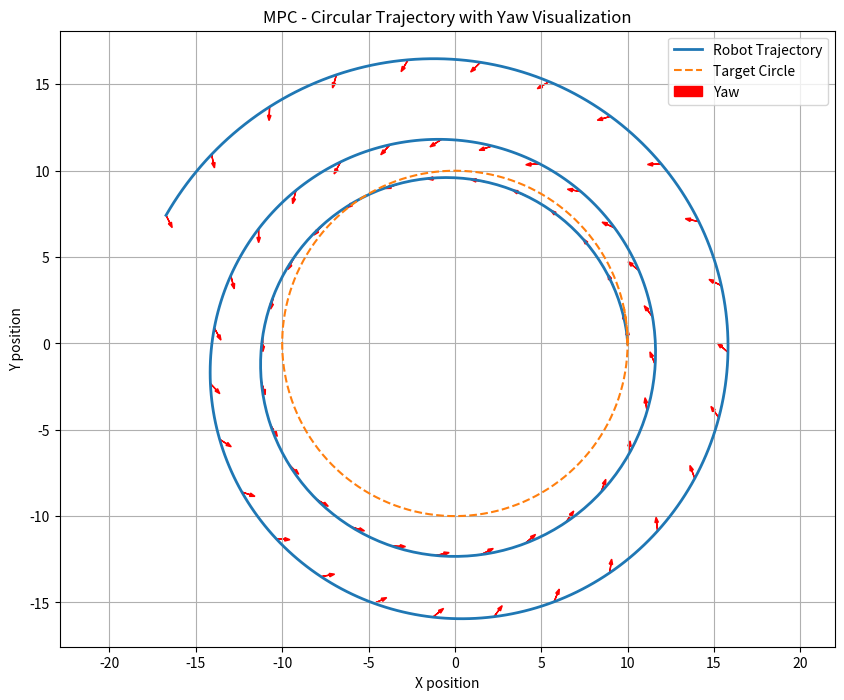
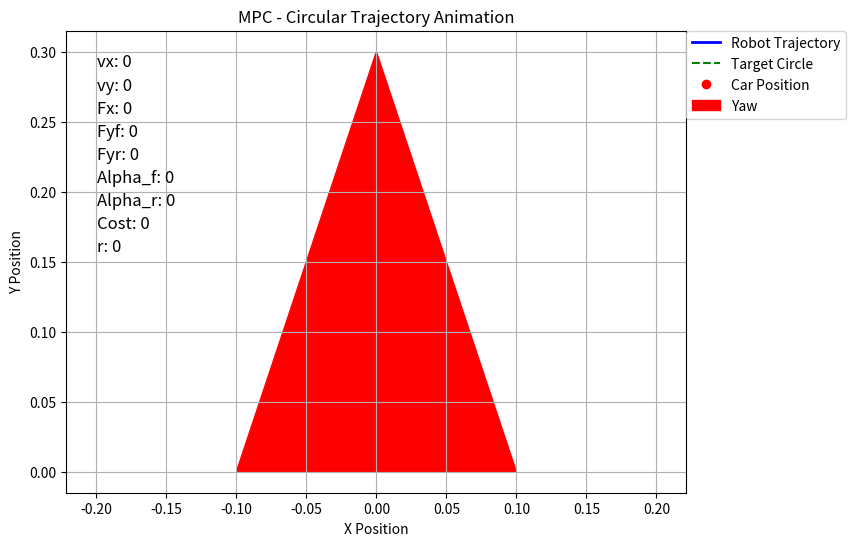

Write the Python code that produced these figures, in order.
import numpy as np
import matplotlib.pyplot as plt
from scipy.optimize import minimize

# Constants
m = 2.35 # 4.78  # Mass of the vehicle (kg)
Iz = 0.045 # 0.0665  # Moment of inertia around z-axis (kg*m^2)
Lf = 0.11372 # 0.18 # 0.125  # Distance from the center of gravity to the front axle (m)
Lr = 0.14328 # 0.18 # 0.125  # Distance from the center of gravity to the rear axle (m)
# Bf, Cf, Df = 7.4, 1.2, -2.27
# Br, Cr, Dr = 7.4, 1.2, -2.27
Bf, Cf, Df = 2.0, 1.2, -1.0
Br, Cr, Dr = 2.0, 1.2, -1.0

# Blending speed thresholds
v_blend_min = 0.1
v_blend_max = 2.5
# v_blend_max = 5.0

# Define parameters
dt = 0.1 # 0.02  # time step

circle_radius = 10.0  # Radius of the circle
circle_center = np.array([0, 0])  # Center of the circle

# Generate circle trajectory
def circle_target(t, radius, center):
    angle = t * 0.1  # Angular velocity (radians per second)
    x = center[0] + radius * np.cos(angle)
    y = center[1] + radius * np.sin(angle)

    dx = -radius * np.sin(angle)
    dy = radius * np.cos(angle)
    yaw = np.arctan2(dy, dx)

    return np.array([x, y, yaw])

def circle_velocity_target(radius, v):
    angular_velocity = v / radius 

    vx_goal = v
    r_goal = angular_velocity

    return vx_goal, r_goal

def calculate_lambda(vx, vy):
    phi = v_blend_min + 0.5 * (v_blend_max - v_blend_min)
    w = (2 * np.pi) / (v_blend_max - v_blend_min)
    lambda_val = 0.5 * (np.tanh(w * ((vx**2 + vy**2)**0.5 - phi)) + 1)
    return lambda_val

def calculate_slip_angles(vx, vy, r, delta):
    epsilon = 1e-5
    vx_safe = max(vx, epsilon)  # Ensure vx is not zero to avoid undefined slip angle
    alpha_f = -np.arctan((Lf * r + vy) / vx_safe) + delta
    alpha_r = np.arctan((Lr * r - vy) / vx_safe)

    if vx < epsilon:
        alpha_f = alpha_r = 0  # Both slip angles are zero if vx is very low
    return alpha_f, alpha_r

def calculate_tire_forces(alpha_f, alpha_r):
    Fyf = Df * np.sin(Cf * np.arctan(Bf * alpha_f))
    Fyr = Dr * np.sin(Cr * np.arctan(Br * alpha_r))
    return Fyf, Fyr

def drift_model(state, control, dt):
    x, y, yaw, vx, vy, r, delta = state
    Fx, Delta_delta = control

    lam = calculate_lambda(vx, vy)
    alpha_f, alpha_r = calculate_slip_angles(vx, vy, r, delta)
    Fyf, Fyr = calculate_tire_forces(alpha_f, alpha_r)
    # Fyf = 0.0
    # Fyr = 0.0

    B = 0.1
    # Dynamic model equations
    x_dot_dyn = vx * np.cos(yaw) - vy * np.sin(yaw)
    y_dot_dyn = vx * np.sin(yaw) + vy * np.cos(yaw)
    yaw_dot_dyn = r
    vx_dot_dyn = (1 / m) * (-B*vx + Fx - Fyf * np.sin(delta) + m * vy * r)
    vy_dot_dyn = (1 / m) * (-B*vy + Fyr + Fyf * np.cos(delta) - m * vx * r)
    r_dot_dyn = (1 / Iz) * (-B*r + Fyf * Lf * np.cos(delta) - Fyr * Lr)
    delta_dot_dyn = Delta_delta

    # Kinematic model equations
    x_dot_kin = vx * np.cos(yaw) - vy * np.sin(yaw)
    y_dot_kin = vx * np.sin(yaw) + vy * np.cos(yaw)
    yaw_dot_kin = r
    vx_dot_kin = (-B*vx + Fx) / m
    vy_dot_kin = (Delta_delta * vx) * (Lr / (Lr + Lf))
    r_dot_kin = (Delta_delta * vx) * (1 / (Lr + Lf))
    delta_dot_kin = Delta_delta

    lam = 0.05 # Kinematics Model Only
    # lam = 1 # Dynamics Model Only
    # Fused Kinematic-Dynamic Bicycle Model
    x_dot = lam * x_dot_dyn + (1 - lam) * x_dot_kin
    y_dot = lam * y_dot_dyn + (1 - lam) * y_dot_kin
    yaw_dot = lam * yaw_dot_dyn + (1 - lam) * yaw_dot_kin
    vx_dot = lam * vx_dot_dyn + (1 - lam) * vx_dot_kin
    vy_dot = lam * vy_dot_dyn + (1 - lam) * vy_dot_kin
    r_dot = lam * r_dot_dyn + (1 - lam) * r_dot_kin
    delta_dot = lam * delta_dot_dyn + (1 - lam) * delta_dot_kin

    # Update states
    x += x_dot * dt
    y += y_dot * dt
    yaw += yaw_dot * dt  
    vx += vx_dot * dt
    vy += vy_dot * dt
    r += r_dot * dt
    delta += delta_dot * dt

    return np.array([x, y, yaw, vx, vy, r, delta])

# Cost function for MPC
def mpc_cost(U, *args):
    N, state, target = args
    cost = 0.0

    vx_goal, r_goal = circle_velocity_target(circle_radius, 2.5) # 2.5 is v_max

    alpha_vx = 1.0
    alpha_r = 1.0

    # Prediction loop for the horizon N
    for i in range(N):
        # Predict the next state using the drift model
        state = drift_model(state, U[2 * i:2 * i + 2], dt)
        
        x, y, yaw, vx, vy, r, delta = state

        w_ss = alpha_vx*(vx - vx_goal)**2 + alpha_r*(r - r_goal)**2
        cost += w_ss
        
    # Transient Drift Parking
    x_target, y_target, yaw_target = target
    position_error = (x - x_target)**2 + (y - y_target)**2
    diff_yaw = yaw - yaw_target
    heading_error = (np.arctan2(np.sin(diff_yaw), np.cos(diff_yaw)))**2

    # Cost for Parking
    J_park = position_error + heading_error + (vx**2) + (vy**2) + (r**2)
    # cost += J_park

    return cost


# MPC parameters
N = 3 #10 # 3  # Prediction horizon
state = np.array([10.0, 0, np.pi/2, 0, 0, 0, 0])  # Initial state 

# Initial guess for controls
# U0 = np.zeros(2 * N)
Fx_initial = 0.0  # Constant guess for Fx
Delta_delta_initial = 0.0  # Constant guess for Delta delta

U0 = [Fx_initial, Delta_delta_initial] * N

# Constraints for controls
bounds = [(-5.0, 5.0),                  # Fx bounds
          (-0.698, 0.698)] * N          # Delta delta bounds

# Run MPC
trajectory = [state]
controls = []  # Store control inputs (Fx, Delta delta)
time = [0]  # Time stamps
targets = []  # Store dynamic targets

for t in range(650):  # 1000
    # Get current target on the circle
    target = circle_target(t * dt, circle_radius, circle_center)
    targets.append(target)

    result = minimize(
        mpc_cost, U0, args=(N, state, target),
        bounds=bounds, method='SLSQP'
    )
    if not result.success:
        print("Optimization failed!")
        break

    # Apply the first control input
    U_opt = result.x
    control = U_opt[:2]
    
    state = drift_model(state, control, dt)
    trajectory.append(state)
    controls.append(control)
    time.append((t + 1) * dt)

    # Shift the predicted controls
    # U0 = np.hstack([U_opt[2:], np.zeros(2)])

# Extract trajectory and control inputs
trajectory = np.array(trajectory)
controls = np.array(controls)
targets = np.array(targets)

########################### Visualize in graph ##########################################

# Plot trajectory, target circle, yaw, and velocity direction
plt.figure(figsize=(10, 8))
plt.plot(trajectory[:, 0], trajectory[:, 1], label='Robot Trajectory', linewidth=2)
plt.plot(targets[:, 0], targets[:, 1], '--', label='Target Circle', linewidth=1.5)

# Plot yaw direction
for i in range(0, len(trajectory), 10):  # Plot every 10th step to avoid clutter
    x, y, yaw = trajectory[i, 0], trajectory[i, 1], trajectory[i, 2]
    vx, vy = trajectory[i, 3], trajectory[i, 4]

    # Yaw direction
    yaw_dx = 0.5 * np.cos(yaw)  # Scale arrows for better visualization
    yaw_dy = 0.5 * np.sin(yaw)
    plt.arrow(x, y, yaw_dx, yaw_dy, head_width=0.2, head_length=0.3, fc='r', ec='r', label='Yaw' if i == 0 else "")

    
plt.xlabel('X position')
plt.ylabel('Y position')
plt.legend()
plt.title('MPC - Circular Trajectory with Yaw Visualization')
plt.grid()
plt.axis('equal')
plt.savefig("mpc_trajectory_plot.png")
plt.show()

# # Plot control inputs (delta and acceleration)
# plt.figure(figsize=(10, 5))
# plt.plot(time[:-1], controls[:, 0], label='Fx')
# plt.plot(time[:-1], controls[:, 1], label='Delta delta')
# plt.xlabel('Time [s]')
# plt.ylabel('Control Input')
# plt.legend()
# plt.title('Control Inputs vs Time')
# plt.grid()
# plt.savefig("control_input_vs_time.png")
# plt.show()

########################### Visualize in animation ##########################################

import matplotlib.animation as animation

# Setup for animation
fig, ax = plt.subplots(figsize=(8, 6))

# Initialize plot elements
trajectory_line, = ax.plot([], [], 'b-', lw=2, label='Robot Trajectory')
target_circle_line, = ax.plot([], [], 'g--', label='Target Circle')  
car_marker, = ax.plot([], [], 'ro', label='Car Position')
yaw_arrow = ax.arrow(0, 0, 0, 0, head_width=0.2, head_length=0.3, fc='r', ec='r', label='Yaw')

# Add additional text elements for display
vx_text = ax.text(0.05, 0.95, 'vx: 0', transform=ax.transAxes, fontsize=12, verticalalignment='top')
vy_text = ax.text(0.05, 0.90, 'vy: 0', transform=ax.transAxes, fontsize=12, verticalalignment='top')
Fx_text = ax.text(0.05, 0.85, 'Fx: 0', transform=ax.transAxes, fontsize=12, verticalalignment='top')
Fyf_text = ax.text(0.05, 0.80, 'Fyf: 0', transform=ax.transAxes, fontsize=12, verticalalignment='top')
Fyr_text = ax.text(0.05, 0.75, 'Fyr: 0', transform=ax.transAxes, fontsize=12, verticalalignment='top')
alpha_f_text = ax.text(0.05, 0.70, 'Alpha_f: 0', transform=ax.transAxes, fontsize=12, verticalalignment='top')
alpha_r_text = ax.text(0.05, 0.65, 'Alpha_r: 0', transform=ax.transAxes, fontsize=12, verticalalignment='top')
cost_text = ax.text(0.05, 0.60, 'Cost: 0', transform=ax.transAxes, fontsize=12, verticalalignment='top')
r_text = ax.text(0.05, 0.55, 'r: 0', transform=ax.transAxes, fontsize=12, verticalalignment='top')

ax.set_title("MPC - Circular Trajectory Animation")
ax.set_xlabel("X Position")
ax.set_ylabel("Y Position")
ax.grid()
ax.axis('equal')

# Update function for animation
def update(frame):
    global yaw_arrow

    # Clear the previous arrow to avoid duplication
    if yaw_arrow:
        yaw_arrow.remove()

    # Update trajectory
    trajectory_line.set_data(trajectory[:frame, 0], trajectory[:frame, 1])

    # Update car position
    car_marker.set_data(trajectory[frame, 0], trajectory[frame, 1])

    # Update yaw arrow
    x, y, yaw = trajectory[frame, 0], trajectory[frame, 1], trajectory[frame, 2]
    yaw_dx = 0.5 * np.cos(yaw)
    yaw_dy = 0.5 * np.sin(yaw)
    yaw_arrow = ax.arrow(x, y, yaw_dx, yaw_dy, head_width=0.2, head_length=0.3, fc='r', ec='r')

    # Update target circle
    target = targets[frame]
    target_circle_line.set_data(targets[:, 0], targets[:, 1])  # Keep target circle visible

    # # Update target position marker at the current frame
    # target_position_marker.set_data(target[0], target[1])

    # Get the relevant values for display
    vx = trajectory[frame, 3]
    vy = trajectory[frame, 4]
    Fx = controls[frame, 0]
    Delta_delta = controls[frame, 1]
    alpha_f, alpha_r = calculate_slip_angles(vx, vy, trajectory[frame, 5], trajectory[frame, 6])
    Fyf, Fyr = calculate_tire_forces(alpha_f, alpha_r)
    cost = mpc_cost(U_opt, N, trajectory[frame], target)
    r = trajectory[frame, 5]

    # Update the text elements
    vx_text.set_text(f'vx: {vx:.2f} m/s')
    vy_text.set_text(f'vy: {vy:.2f} m/s')
    Fx_text.set_text(f'Fx: {Fx:.2f} N')
    Fyf_text.set_text(f'Fyf: {Fyf :.2f} N')
    Fyr_text.set_text(f'Fyr: {Fyr :.2f} N')
    alpha_f_text.set_text(f'Alpha_f: {alpha_f:.2f} rad')
    alpha_r_text.set_text(f'Alpha_r: {alpha_r:.2f} rad')
    cost_text.set_text(f'Cost: {cost:.2f}')
    r_text.set_text(f'r: {r:.2f}')

    # Dynamically adjust plot limits
    x_min, x_max = ax.get_xlim()
    y_min, y_max = ax.get_ylim()
    buffer = 1.0  # Space around the car for visibility

    if x < x_min + buffer or x > x_max - buffer or y < y_min + buffer or y > y_max - buffer:
        ax.set_xlim(min(x_min, x) - buffer, max(x_max, x) + buffer)
        ax.set_ylim(min(y_min, y) - buffer, max(y_max, y) + buffer)

    return trajectory_line, car_marker, yaw_arrow, vx_text, vy_text, Fx_text, Fyf_text, Fyr_text, alpha_f_text, alpha_r_text, cost_text, target_circle_line

# Add target position marker to show the current target
# target_position_marker, = ax.plot([], [], 'go', label='Target Position')

# Adjust legend position to avoid overlap with the text
ax.legend(loc='upper left', bbox_to_anchor=(1, 1), borderaxespad=0.)

# Create animation
ani = animation.FuncAnimation(
    fig, update, frames=len(trajectory), interval=50, blit=False
)

plt.show()




